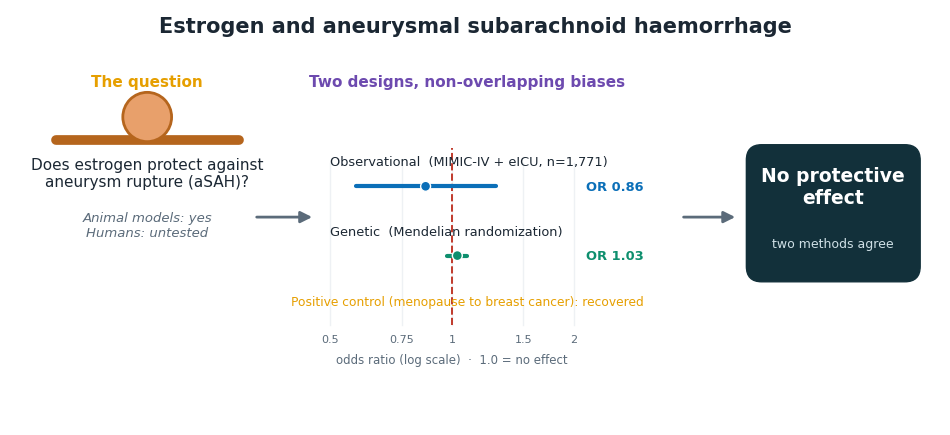

Source code (Python): (Note: this script raises an exception after producing the figure.)
"""Graphical abstract (journal TOC): question -> two designs -> convergent null."""
import matplotlib
matplotlib.use("Agg")
import numpy as np
import matplotlib.pyplot as plt
from matplotlib.patches import Circle, FancyArrowPatch, FancyBboxPatch

plt.rcParams.update({"font.family": ["Avenir Next", "Arial"], "font.size": 11})
INK = "#1b2733"; MUTE = "#5b6b7a"
BLUE = "#0B6FB8"; GREEN = "#0E8F6E"; ORANGE = "#E69F00"; RED = "#c0392b"; PUR = "#6D4AAF"

fig, ax = plt.subplots(figsize=(12, 5.4)); ax.axis("off")
ax.set_xlim(0, 122); ax.set_ylim(0, 54)

ax.text(61, 51, "Estrogen and aneurysmal subarachnoid haemorrhage",
        ha="center", fontsize=15, fontweight="bold", color=INK)

# ---------- Zone 1: the question ----------
ax.text(18, 44, "The question", ha="center", fontsize=11, fontweight="bold", color=ORANGE)
ax.plot([6, 30], [37, 37], color="#b5651d", lw=7, solid_capstyle="round", zorder=1)
ax.add_patch(Circle((18, 40), 3.2, facecolor="#e8a06b", edgecolor="#b5651d", lw=2, zorder=2))
ax.text(18, 31, "Does estrogen protect against\naneurysm rupture (aSAH)?",
        ha="center", fontsize=11, color=INK)
ax.text(18, 24.5, "Animal models: yes\nHumans: untested",
        ha="center", fontsize=9.5, color=MUTE, style="italic")

# ---------- Zone 2: two designs, mini forest ----------
ax.text(60, 44, "Two designs, non-overlapping biases", ha="center", fontsize=11,
        fontweight="bold", color=PUR)

x0, x1 = 42, 74
def fx(orr):
    lo, hi = np.log(0.5), np.log(2.0)
    return x0 + (np.log(orr) - lo) / (hi - lo) * (x1 - x0)

for orr in (0.5, 0.75, 1.0, 1.5, 2.0):
    ax.plot([fx(orr), fx(orr)], [13, 34], color="#eef1f4", lw=1, zorder=0)
    ax.text(fx(orr), 10.8, f"{orr:g}", ha="center", fontsize=8, color=MUTE)
ax.plot([fx(1.0), fx(1.0)], [13, 36], color=RED, ls="--", lw=1.4, zorder=1)
ax.text((x0 + x1) / 2, 8, "odds ratio (log scale)  ·  1.0 = no effect",
        ha="center", fontsize=8.5, color=MUTE)

rows = [
    ("Observational  (MIMIC-IV + eICU, n=1,771)", 0.86, 0.58, 1.28, BLUE, 31),
    ("Genetic  (Mendelian randomization)",         1.03, 0.97, 1.09, GREEN, 22),
]
for label, orr, lo, hi, c, yy in rows:
    ax.plot([fx(lo), fx(hi)], [yy, yy], color=c, lw=3, solid_capstyle="round", zorder=3)
    ax.add_patch(Circle((fx(orr), yy), 0.65, facecolor=c, edgecolor="white", lw=1, zorder=4))
    ax.text(x0, yy + 2.7, label, ha="left", fontsize=9.3, color=INK)
    ax.text(x1 + 1.5, yy, f"OR {orr:.2f}", ha="left", va="center", fontsize=9.4,
            fontweight="bold", color=c)

ax.text(60, 15.5, "Positive control (menopause to breast cancer): recovered",
        ha="center", fontsize=8.8, color=ORANGE)

# ---------- Zone 3: conclusion ----------
ax.add_patch(FancyBboxPatch((97, 19), 22, 17, boxstyle="round,pad=0.4,rounding_size=2",
             facecolor="#12303a", edgecolor="#12303a"))
ax.text(108, 31, "No protective\neffect", ha="center", va="center", fontsize=13.5,
        fontweight="bold", color="white")
ax.text(108, 23.5, "two methods agree", ha="center", va="center", fontsize=9, color="#cfe0e6")

# arrows between zones (clear of labels)
ax.add_patch(FancyArrowPatch((32, 27), (40, 27), arrowstyle="-|>", mutation_scale=17,
             color=MUTE, lw=2))
ax.add_patch(FancyArrowPatch((88, 27), (95.5, 27), arrowstyle="-|>", mutation_scale=17,
             color=MUTE, lw=2))

fig.savefig("/Volumes/Niels 2/MIMIC/estrogen-asah-dci/paper/figures/graphical_abstract.png",
            dpi=200, bbox_inches="tight", facecolor="white")
print("saved")
